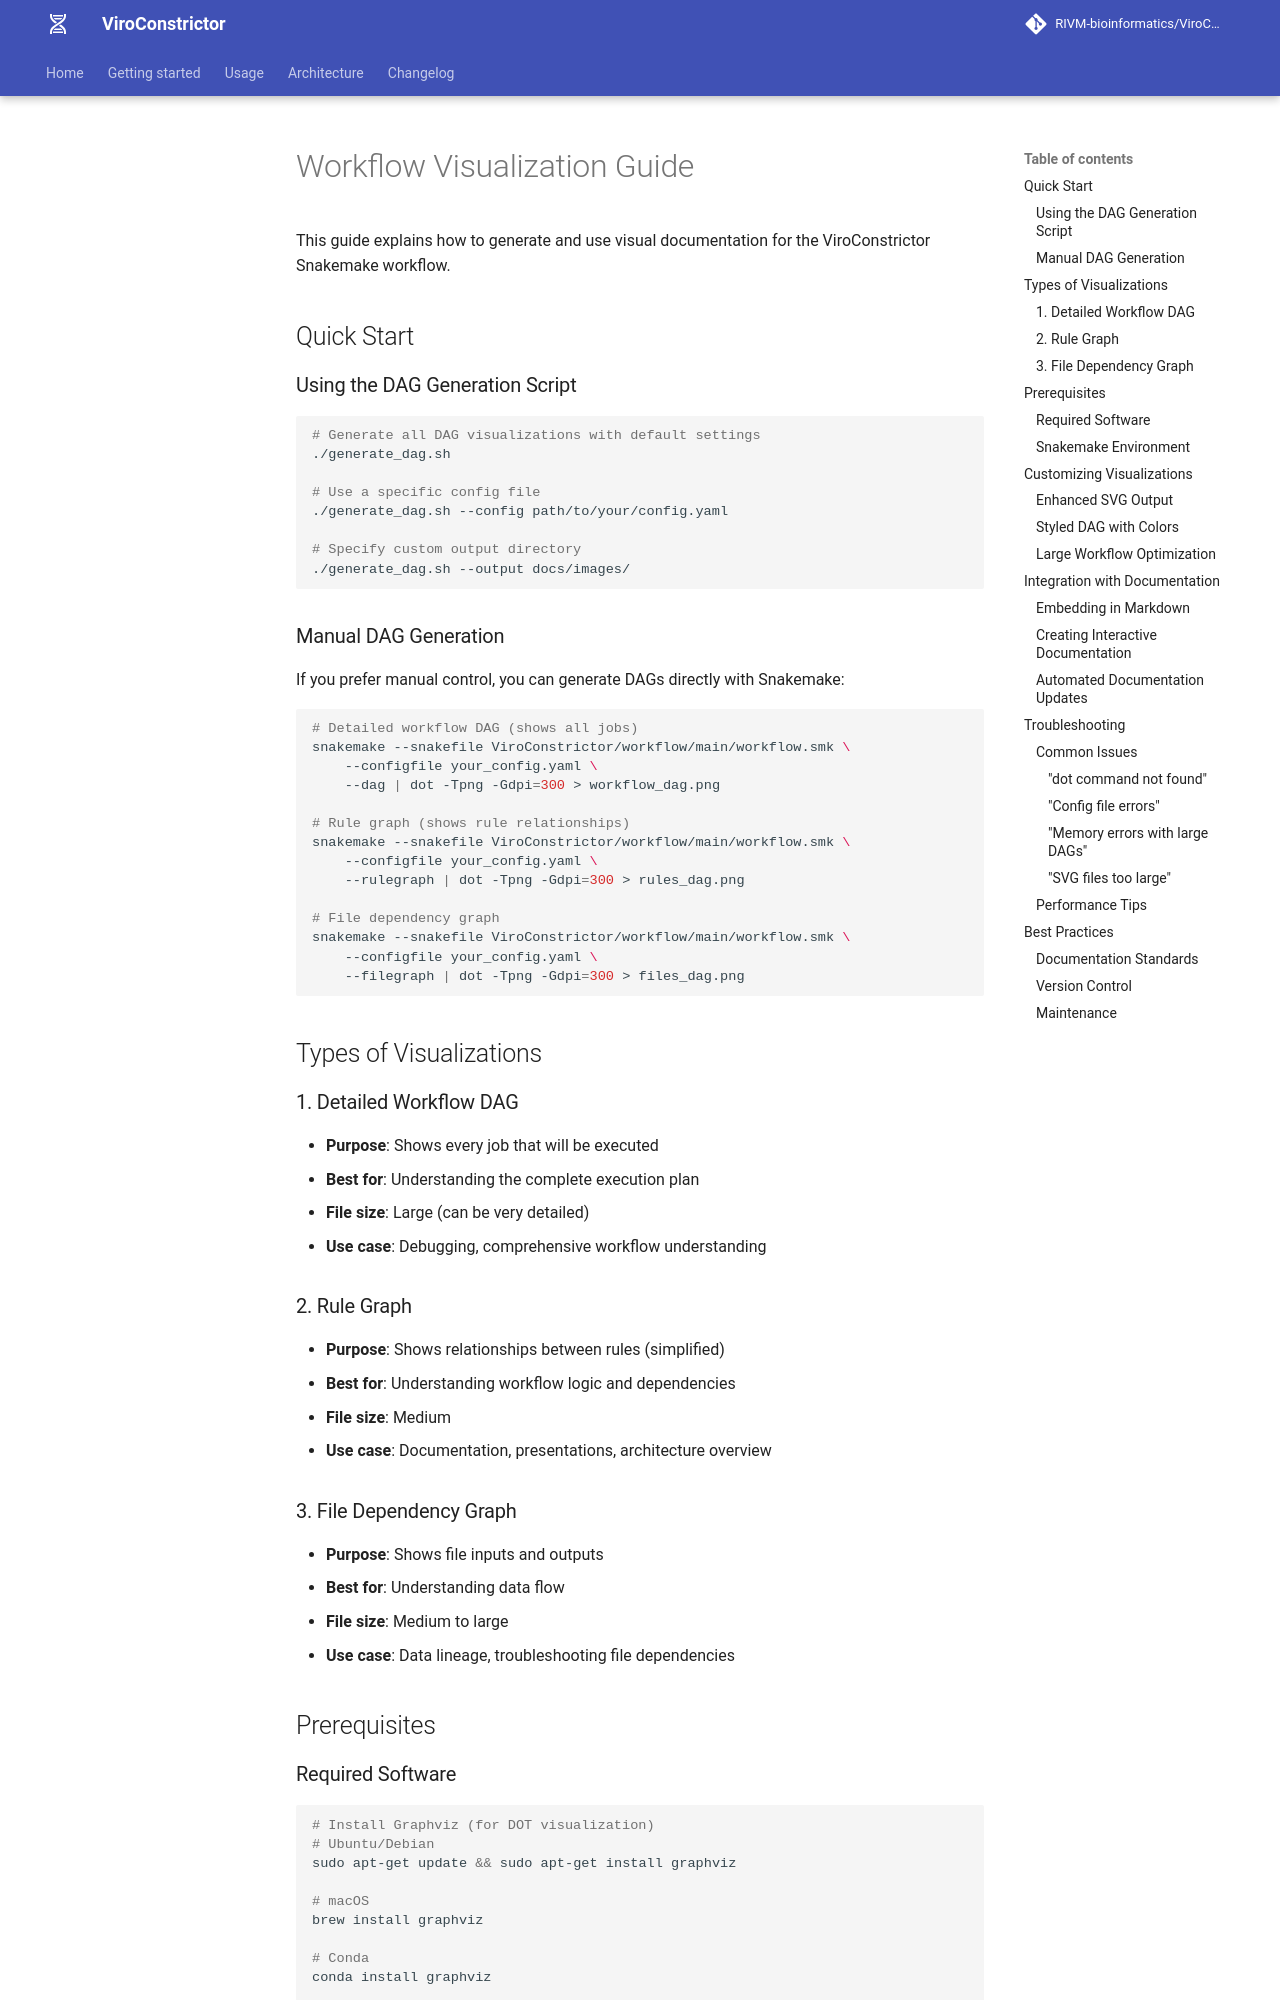

repository: RIVM-bioinformatics/ViroConstrictor · page: 1.6.7/workflow-visualization-guide/index.html · generator: mkdocs

# Workflow Visualization Guide

This guide explains how to generate and use visual documentation for the ViroConstrictor Snakemake workflow.

## Quick Start

### Using the DAG Generation Script

```bash
# Generate all DAG visualizations with default settings
./generate_dag.sh

# Use a specific config file
./generate_dag.sh --config path/to/your/config.yaml

# Specify custom output directory
./generate_dag.sh --output docs/images/
```

### Manual DAG Generation

If you prefer manual control, you can generate DAGs directly with Snakemake:

```bash
# Detailed workflow DAG (shows all jobs)
snakemake --snakefile ViroConstrictor/workflow/main/workflow.smk \
    --configfile your_config.yaml \
    --dag | dot -Tpng -Gdpi=300 > workflow_dag.png

# Rule graph (shows rule relationships)
snakemake --snakefile ViroConstrictor/workflow/main/workflow.smk \
    --configfile your_config.yaml \
    --rulegraph | dot -Tpng -Gdpi=300 > rules_dag.png

# File dependency graph
snakemake --snakefile ViroConstrictor/workflow/main/workflow.smk \
    --configfile your_config.yaml \
    --filegraph | dot -Tpng -Gdpi=300 > files_dag.png
```

## Types of Visualizations

### 1. Detailed Workflow DAG
- **Purpose**: Shows every job that will be executed
- **Best for**: Understanding the complete execution plan
- **File size**: Large (can be very detailed)
- **Use case**: Debugging, comprehensive workflow understanding

### 2. Rule Graph
- **Purpose**: Shows relationships between rules (simplified)
- **Best for**: Understanding workflow logic and dependencies
- **File size**: Medium
- **Use case**: Documentation, presentations, architecture overview

### 3. File Dependency Graph
- **Purpose**: Shows file inputs and outputs
- **Best for**: Understanding data flow
- **File size**: Medium to large
- **Use case**: Data lineage, troubleshooting file dependencies

## Prerequisites

### Required Software

```bash
# Install Graphviz (for DOT visualization)
# Ubuntu/Debian
sudo apt-get update && sudo apt-get install graphviz

# macOS
brew install graphviz

# Conda
conda install graphviz

# Verify installation
dot -V
```
